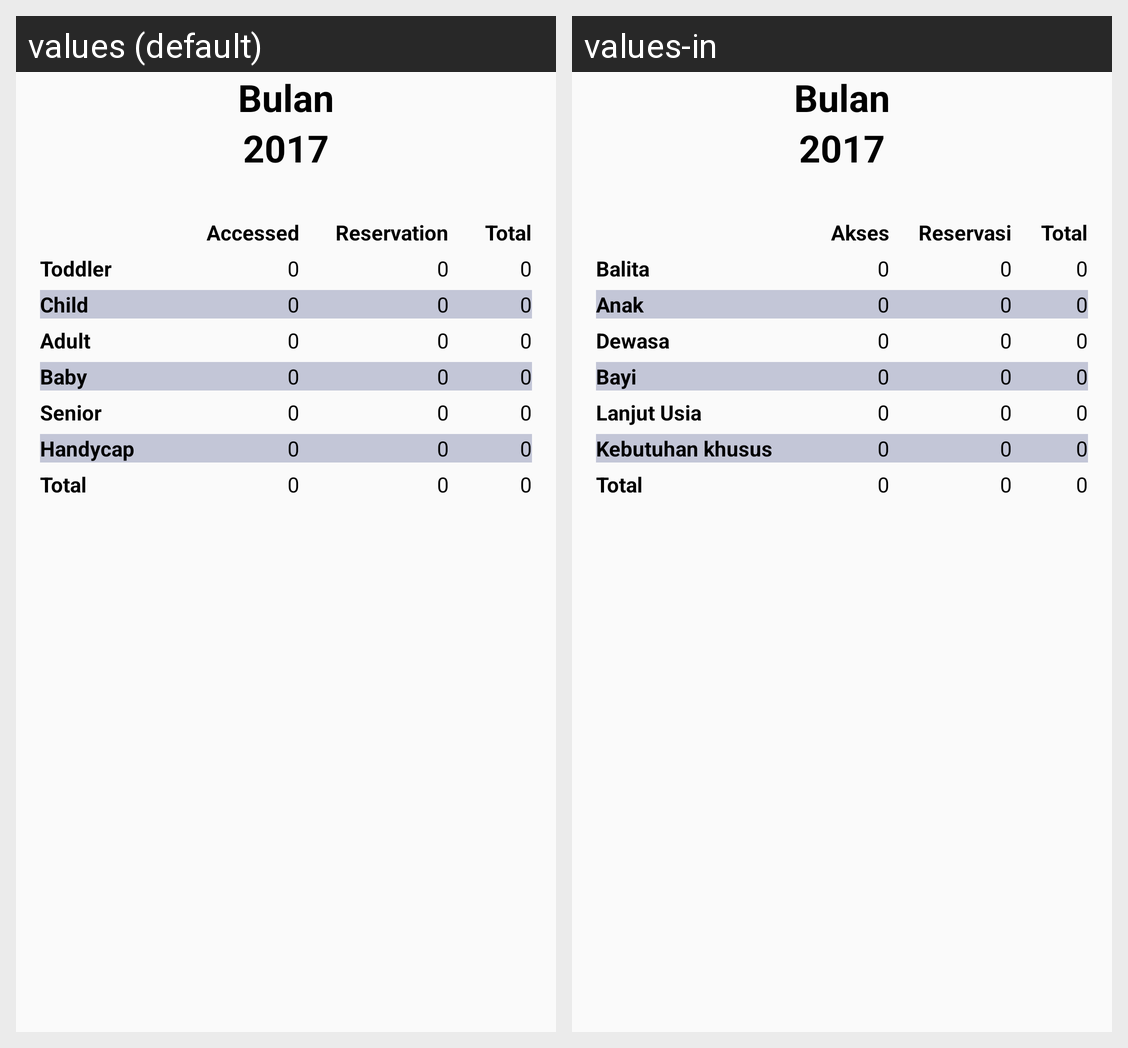

This grid shows one Android layout under two languages. Give, for every string resource on the screen, its name, the default text and each shown locale's text.
Android screen res/layout/activity_quota_register.xml rendered under 2 locales, left to right: values (default), values-in. Device: Nexus 5 (rendered at 1080×1920; each locale shown at half size, 540×960, under a caption strip naming it); theme AppTheme.
Strings drawn on this screen, with the default value and each locale's value (text and hints the layout hard-codes, and strings that could not be matched under every locale, appear in the picture but are not listed):

str_quota_register_accessed
  values: Accessed
  values-in: Akses

str_quota_register_reservation
  values: Reservation
  values-in: Reservasi

str_quota_register_toddler
  values: Toddler
  values-in: Balita

str_quota_register_child
  values: Child
  values-in: Anak

str_quota_register_adult
  values: Adult
  values-in: Dewasa

str_quota_register_baby
  values: Baby
  values-in: Bayi

str_quota_register_senior
  values: Senior
  values-in: Lanjut Usia

str_quota_register_handicap
  values: Handycap
  values-in: Kebutuhan khusus
